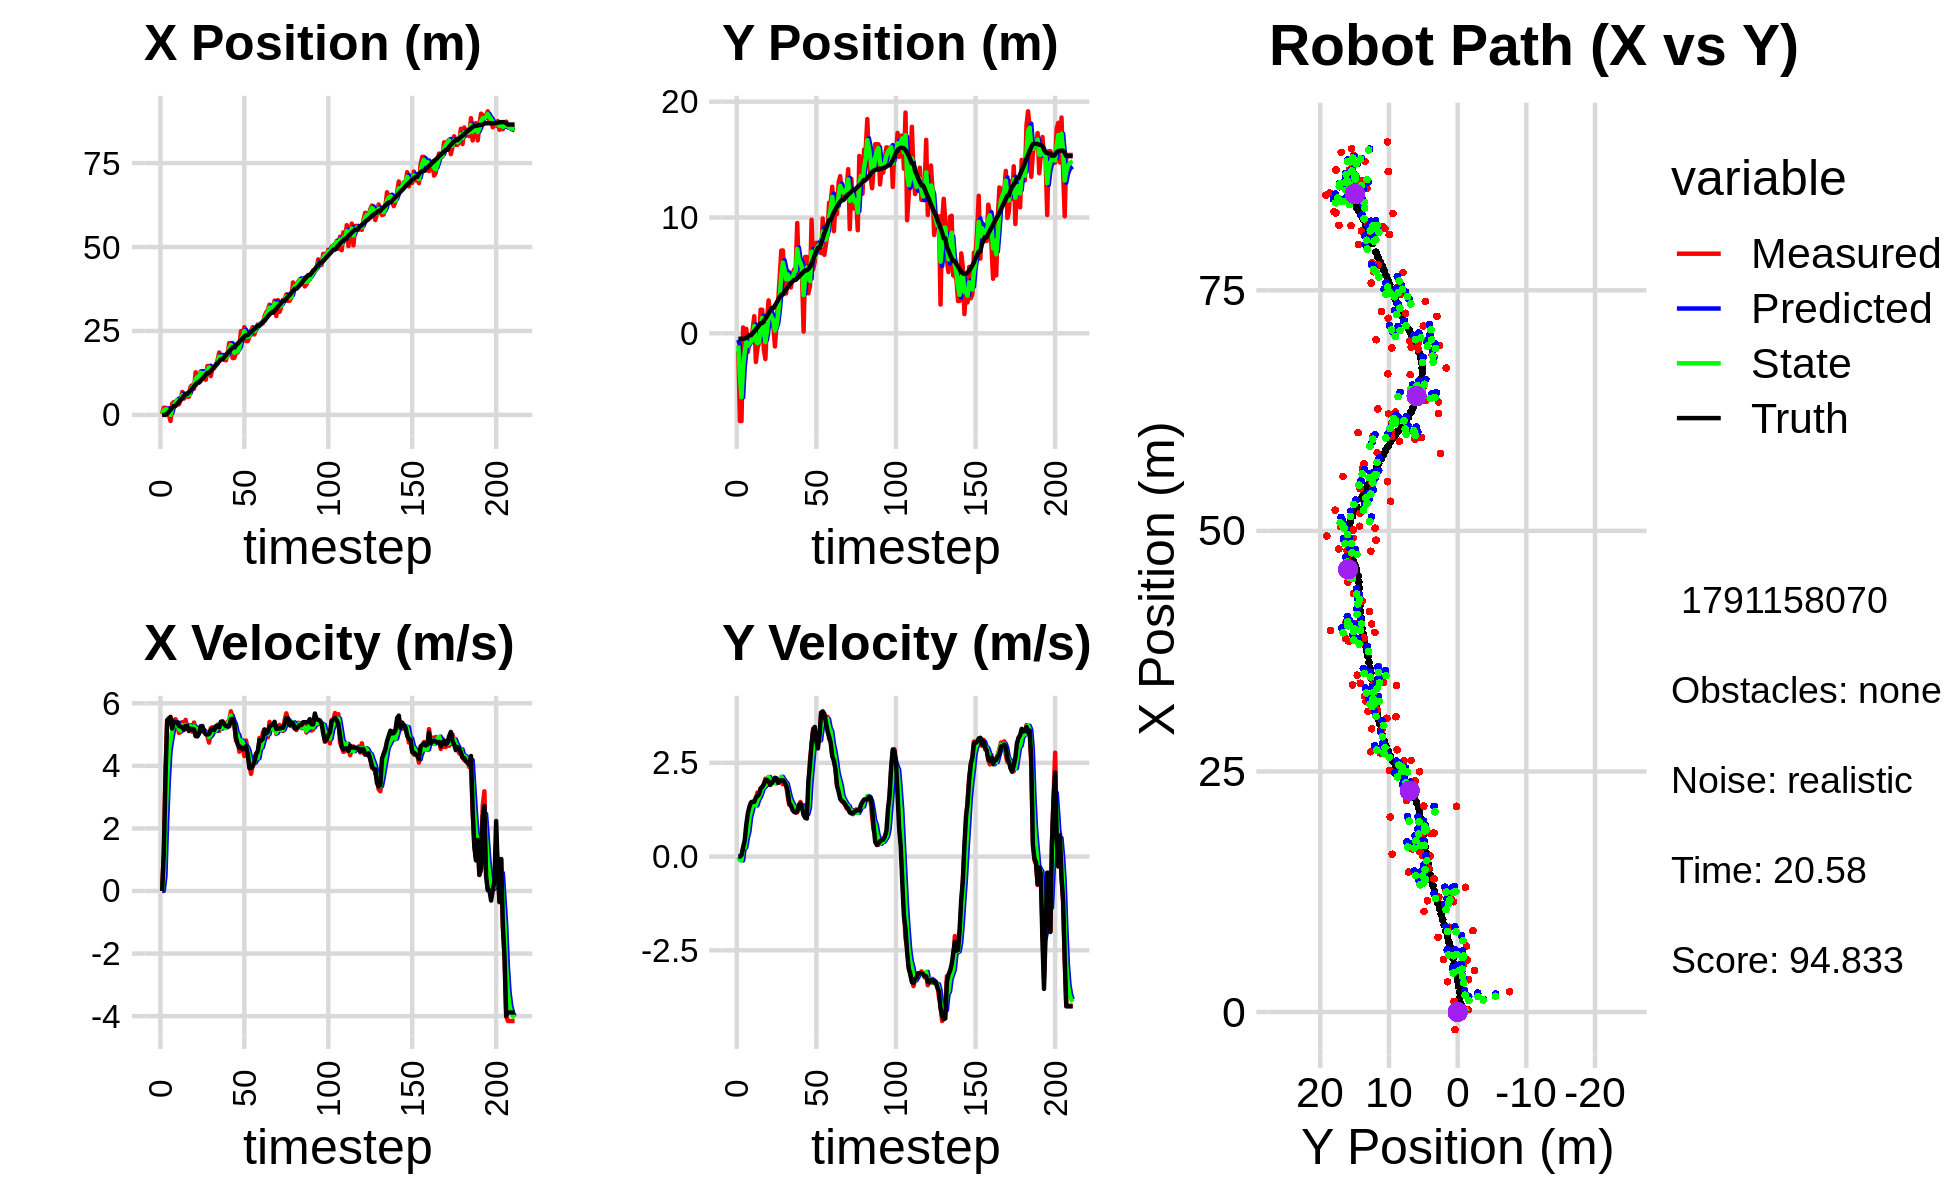

Source data for this figure (header and first rows):
2.499575539971645721e-01, -1.544486285060755471e+00, 0.000000000000000000e+00, -0.000000000000000000e+00, 0.000000000000000000e+00, 0.000000000000000000e+00, 0.000000000000000000e+00, 0.000000000000000000e+00, 1.448902919535566824e-01, -5.713750883278621018e-01, 0.000000000000000000e+00, 0.000000000000000000e+00, -7.052666704866546177e-02, -4.662239548421393542e-01, 0.000000000000000000e+00, 0.000000000000000000e+00, 0.000000000000000000e+00, 1.756495767040178180e-04
2.499575539971645721e-01, -1.544486285060755471e+00, 0.000000000000000000e+00, 0.000000000000000000e+00, 1.448902919535566824e-01, -5.713750883278621018e-01, 0.000000000000000000e+00, 0.000000000000000000e+00, 1.835393091878143867e-01, -1.045760191152635965e+00, 4.212551326453296829e-03, -6.511175205053711980e-03, -7.052666704866546177e-02, -4.662239548421393542e-01, 0.000000000000000000e+00, 0.000000000000000000e+00, 0.000000000000000000e+00, -1.390458492096513510e-04
2.114031485972132085e+00, -7.569038758260818511e+00, 1.190000053182142192e+00, -9.803669841967912698e-05, 1.839605643204597074e-01, -1.046411308673141249e+00, 4.212551326453296829e-03, -6.511175205053711980e-03, 1.241065350577555293e+00, -3.740105418449384711e+00, 4.763657436474656448e-01, -9.357999826145620148e-02, -9.361811078556882618e-03, -4.661969045388411614e-01, 1.199999999999999956e+00, 0.000000000000000000e+00, 1.200000047683715820e+00, 8.238377631641924381e-05
2.114031485972132085e+00, -7.569038758260818511e+00, 3.708862234915874190e+00, 3.198035397149056464e-02, 1.288701924942301957e+00, -3.749463418275530202e+00, 4.763657436474656448e-01, -9.357999826145620148e-02, 1.648009313702366141e+00, -5.518193948028457640e+00, 2.186727887583303165e+00, -1.026526947797442302e-01, -9.361811078556882618e-03, -4.661969045388411614e-01, 3.600000000000000089e+00, 4.200000000000000261e-02, 3.599999904632568359e+00, -8.622472174465656281e-03
1.113006226712764946e+00, 5.081937400854783515e-01, 5.401418747592050096e+00, 1.967302243922575966e-01, 1.866682102460696546e+00, -5.528459217506432211e+00, 2.186727887583303165e+00, -1.026526947797442302e-01, 1.614671156936478669e+00, -2.945983255983425142e+00, 3.509580971827728657e+00, 2.376479540222583842e-01, 3.223642635777880239e-01, -4.632513446823189329e-01, 5.464999999999999858e+00, 2.479999999999999982e-01, 5.471000194549560547e+00, -3.640586137771606445e-02
1.730316206178487415e-01, -1.054473075302823221e-01, 5.527335185018046104e+00, 2.013163470661445409e-01, 1.965629254119251490e+00, -2.922218460581199384e+00, 3.509580971827728657e+00, 2.376479540222583842e-01, 1.192686868440990366e+00, -1.638955754137972898e+00, 4.462107964361624823e+00, 2.417461663654525139e-01, 9.099230093775287909e-01, -4.421227427952894029e-01, 5.496000000000000441e+00, 4.349999999999999978e-01, 5.513999938964843750e+00, -3.640586137771606445e-02
-1.828370161544309980e+00, 3.814959956052056955e-01, 5.407141575269580613e+00, 5.593876785343127045e-01, 1.638897664877152938e+00, -1.614781137501427599e+00, 4.462107964361624823e+00, 2.417461663654525139e-01, -2.037705269553535814e-02, -7.522638875880717224e-01, 4.822578283780137198e+00, 4.984773646009473813e-01, 1.539309911695295296e+00, -3.806101253467190082e-01, 5.565999999999999837e+00, 8.589999999999999858e-01, 5.631999969482421875e+00, -1.030867695808410645e-01
3.354170851184222535e+00, -1.593722181106178137e+00, 5.254012319578893475e+00, 9.431843041553280571e-01, 4.618807756824783728e-01, -7.024161511279769510e-01, 4.822578283780137198e+00, 4.984773646009473813e-01, 1.750654823473937416e+00, -1.079654244158897658e+00, 5.121176087275396860e+00, 6.706827199247153981e-01, 2.071551732331872397e+00, -2.918906974251052611e-01, 5.193999999999999950e+00, 1.159999999999999920e+00, 5.322000026702880859e+00, -1.776250153779983521e-01
3.839835576515041815e+00, -6.993185146836838895e-01, 5.461519518076192625e+00, 1.264531515972376674e+00, 2.262772432201477280e+00, -1.012585972166426096e+00, 5.121176087275396860e+00, 6.706827199247153981e-01, 3.034361140437350723e+00, -8.846002983370571116e-01, 5.296614430344454227e+00, 1.045123123630607553e+00, 2.671679906741704524e+00, -1.558904514688849441e-01, 5.413000000000000256e+00, 1.334000000000000075e+00, 5.574999809265136719e+00, -2.275255322456359863e-01
3.839835576515041815e+00, -6.993185146836838895e-01, 5.491982693587119435e+00, 1.445394744292700429e+00, 3.564022583471796235e+00, -7.800879859739963118e-01, 5.296614430344454227e+00, 1.045123123630607553e+00, 3.689897634775103352e+00, -7.197200209775967972e-01, 5.398216770545760212e+00, 1.205748768048413355e+00, 2.671679906741704524e+00, -1.558904514688849441e-01, 5.395999999999999908e+00, 1.443000000000000060e+00, 5.585000038146972656e+00, -2.573468983173370361e-01
4.413364820085135420e+00, 3.184522228094477936e-01, 5.349913426248054549e+00, 1.457893061150460579e+00, 4.229719311829679640e+00, -5.991451441727554394e-01, 5.398216770545760212e+00, 1.205748768048413355e+00, 4.315499009273761288e+00, -2.013929940069253410e-01, 5.379737326903750727e+00, 1.388878718717066363e+00, 3.292064123003586307e+00, 6.054951070649394577e-03, 5.389999999999999680e+00, 1.463999999999999968e+00, 5.585000038146972656e+00, -2.660477459430694580e-01
3.141016535774282303e+00, 1.478954387737374754e+00, 5.056608984663518491e+00, 1.377965317255997135e+00, 4.853472741964136361e+00, -6.250512213521869365e-02, 5.379737326903750727e+00, 1.388878718717066363e+00, 4.069661892121924751e+00, 6.320272704129077379e-01, 5.180537606450141830e+00, 1.387537565654430649e+00, 3.905219487944235901e+00, 1.731236712202730843e-01, 5.278999999999999915e+00, 1.459000000000000075e+00, 5.477000236511230469e+00, -2.660477459430694580e-01
4.310308508919654891e+00, -2.470901297746290304e+00, 5.072336687424401802e+00, 1.519350630157940696e+00, 4.587715652766938490e+00, 7.707810269783508250e-01, 5.180537606450141830e+00, 1.387537565654430649e+00, 4.453187422797650008e+00, -6.508627407640679152e-01, 5.126098385315103201e+00, 1.362163621484365095e+00, 4.507350378049083339e+00, 3.448082932208060836e-01, 5.251999999999999780e+00, 1.572999999999999954e+00, 5.482999801635742188e+00, -2.910316288471221924e-01
6.847165040861665553e+00, -1.291808651417540199e+00, 5.400780894251389519e+00, 1.709909442071117613e+00, 4.965797261329160328e+00, -5.146463786156314502e-01, 5.126098385315103201e+00, 1.362163621484365095e+00, 5.832038061423581610e+00, -8.443387720577357758e-01, 5.303480693074258845e+00, 1.503497790258211841e+00, 5.009196691268336998e+00, 4.952011833383764272e-01, 5.240000000000000213e+00, 1.614000000000000101e+00, 5.482999801635742188e+00, -3.066194653511047363e-01
4.857781820040178111e+00, -8.193368179899680470e-01, 5.153860980160916760e+00, 1.631733581800968391e+00, 6.362386130731007228e+00, -6.939889930319145250e-01, 5.303480693074258845e+00, 1.503497790258211841e+00, 5.650121258167276395e+00, -7.507769580161670619e-01, 5.204743089503837794e+00, 1.576432678586639602e+00, 5.609246664059302390e+00, 6.840236916639396147e-01, 5.158000000000000362e+00, 1.661999999999999922e+00, 5.420000076293945312e+00, -3.066194653511047363e-01
5.455949358576118513e+00, 2.044457627115008336e+00, 5.472218293852151305e+00, 1.813849609258933571e+00, 6.170595567117659996e+00, -5.931336901575030573e-01, 5.204743089503837794e+00, 1.576432678586639602e+00, 5.845391091910249415e+00, 6.092823774586644259e-01, 5.312255108898656708e+00, 1.682460910114982111e+00, 6.203008107928241088e+00, 8.803486360303325320e-01, 5.280000000000000249e+00, 1.818999999999999950e+00, 5.584000110626220703e+00, -3.200682401657104492e-01
5.455949358576118513e+00, 2.044457627115008336e+00, 5.210580864707081261e+00, 1.840250881078069778e+00, 6.376616602800114997e+00, 7.775284684701626592e-01, 5.312255108898656708e+00, 1.682460910114982111e+00, 5.942114293589823681e+00, 1.330445994604951165e+00, 5.246254162456500225e+00, 1.816938858920138955e+00, 6.203008107928241088e+00, 8.803486360303325320e-01, 5.266000000000000014e+00, 1.858999999999999986e+00, 5.584000110626220703e+00, -3.395012021064758301e-01
5.412179641634025096e+00, -1.411540316490315083e+00, 5.115451446406648728e+00, 1.925957781262043200e+00, 6.466739709835473526e+00, 1.512139880496965016e+00, 5.246254162456500225e+00, 1.816938858920138955e+00, 5.977624137849439911e+00, 2.014634709596410111e-01, 5.159980099032647871e+00, 1.853125414007680494e+00, 6.793927602235402041e+00, 1.088073683821743298e+00, 5.115999999999999659e+00, 1.927999999999999936e+00, 5.467000007629394531e+00, -3.600834310054779053e-01
8.459655814176842981e+00, -2.219745204842842767e+00, 5.300935870449772658e+00, 2.076132479671017439e+00, 6.493622147752704521e+00, 3.867760123604090383e-01, 5.159980099032647871e+00, 1.853125414007680494e+00, 7.417074282781024763e+00, -7.587092374688609864e-01, 5.267252789139619473e+00, 1.903512942530471985e+00, 7.274152211556240921e+00, 1.266714526051586853e+00, 5.184000000000000163e+00, 2.028999999999999915e+00, 5.566999912261962891e+00, -3.732908666133880615e-01
8.815043382499069935e+00, 1.158481909454590397e+00, 5.089569068674894226e+00, 1.993349836565437405e+00, 7.943799561694986799e+00, -5.683579432158137879e-01, 5.267252789139619473e+00, 1.903512942530471985e+00, 8.343827444509658520e+00, 2.145990000387567598e-01, 5.205089700443681799e+00, 1.948056239560039593e+00, 7.864867620307564700e+00, 1.496364785422535926e+00, 5.179000000000000270e+00, 2.041999999999999815e+00, 5.566999912261962891e+00, -3.732908666133880615e-01
7.768011085745992972e+00, 2.847031427535354986e+00, 5.386133340131250336e+00, 2.119083027815753972e+00, 8.864336414554026433e+00, 4.094046239947607413e-01, 5.205089700443681799e+00, 1.948056239560039593e+00, 8.356619960270812442e+00, 1.475537306238384527e+00, 5.264658940145135801e+00, 2.124858796941741623e+00, 8.446818761688279054e+00, 1.725537730649082890e+00, 5.166999999999999815e+00, 2.005999999999999783e+00, 5.543000221252441406e+00, -3.748324513435363770e-01
1.268568747459410950e+01, 1.738135739105157951e+00, 4.951698476041130448e+00, 1.906389433391723509e+00, 8.883085854285326377e+00, 1.688023185932558734e+00, 5.264658940145135801e+00, 2.124858796941741623e+00, 1.063936341522790663e+01, 1.698012930390498276e+00, 5.207416229570648980e+00, 2.031936047705225068e+00, 9.037927083871659661e+00, 1.954249097077960906e+00, 4.956999999999999851e+00, 1.917000000000000037e+00, 5.314000129699707031e+00, -3.675062954425811768e-01
1.145864551519472663e+01, 6.242082853495229955e-01, 5.123125885001443613e+00, 2.028221804612617252e+00, 1.116010503818497135e+01, 1.901206535161020783e+00, 5.207416229570648980e+00, 2.031936047705225068e+00, 1.129741683886043191e+01, 1.341445380267818566e+00, 5.175070286627525107e+00, 1.990520314545599856e+00, 9.605636052804994662e+00, 2.176609946722654509e+00, 4.940999999999999837e+00, 1.957000000000000073e+00, 5.314000129699707031e+00, -3.769629001617431641e-01
1.145864551519472663e+01, 6.242082853495229955e-01, 5.052254564692702843e+00, 2.038486525528793614e+00, 1.181492386752318424e+01, 1.540497411722378640e+00, 5.175070286627525107e+00, 1.990520314545599856e+00, 1.164729833601784748e+01, 1.130708470297578927e+00, 5.109924370294203655e+00, 2.006768463897800725e+00, 9.605636052804994662e+00, 2.176609946722654509e+00, 5.025000000000000355e+00, 2.016999999999999904e+00, 5.414999961853027344e+00, -3.835032582283020020e-01
1.296476858078907313e+01, -1.131660745673052748e+00, 5.129620114533461894e+00, 2.047076908196346690e+00, 1.215829077304726802e+01, 1.331385316687359044e+00, 5.109924370294203655e+00, 2.006768463897800725e+00, 1.253466739078277215e+01, 2.509724366658119266e-01, 5.137092394480077040e+00, 1.955562183359363493e+00, 1.017562239616239239e+01, 2.406034423278363477e+00, 5.267999999999999794e+00, 2.100999999999999979e+00, 5.671000003814697266e+00, -3.797042965888977051e-01
1.165523832294643647e+01, 8.558325310278721565e-01, 5.234216540334770684e+00, 2.054533484538320742e+00, 1.304837663023078065e+01, 4.465286550017483203e-01, 5.137092394480077040e+00, 1.955562183359363493e+00, 1.240358634545548355e+01, 6.363743454827951451e-01, 5.150372041671101186e+00, 2.000432292164953996e+00, 1.076717894490650984e+01, 2.642074061599046786e+00, 5.274000000000000021e+00, 2.085999999999999854e+00, 5.671000003814697266e+00, -3.740413188934326172e-01
1.194990556706495433e+01, 2.732405705195976697e+00, 5.086210139987542789e+00, 1.996438045976293818e+00, 1.291862354962259296e+01, 8.364175746992905669e-01, 5.150372041671101186e+00, 2.000432292164953996e+00, 1.246592301303326167e+01, 1.667850854960869489e+00, 5.098864723683271372e+00, 2.055058932660673854e+00, 1.138229315705274658e+01, 2.883837891672806464e+00, 5.091000000000000192e+00, 1.967000000000000082e+00, 5.458000183105468750e+00, -3.740413188934326172e-01
1.045064716762732182e+01, 4.888640238707693264e+00, 5.079472865517530522e+00, 1.972449015747033352e+00, 1.297580948540158907e+01, 1.873356748226936874e+00, 5.098864723683271372e+00, 2.055058932660673854e+00, 1.180258113413771426e+01, 3.225725135750497685e+00, 5.032573474649272072e+00, 2.036028971930928133e+00, 1.197226469972673968e+01, 3.113497926110303293e+00, 5.009999999999999787e+00, 2.019000000000000128e+00, 5.401999950408935547e+00, -3.703950047492980957e-01
1.454801314293291803e+01, 7.152162743932212408e+00, 4.950740902670626831e+00, 2.006770688478502596e+00, 1.230583848160264182e+01, 3.429328032943590454e+00, 5.032573474649272072e+00, 2.036028971930928133e+00, 1.334806263408433757e+01, 5.062360701970234800e+00, 5.045301431545768267e+00, 2.129680517223252245e+00, 1.254991477020082691e+01, 3.347491217527043261e+00, 5.001999999999999780e+00, 2.039000000000000146e+00, 5.401999950408935547e+00, -3.851078152656555176e-01
1.454801314293291803e+01, 7.152162743932212408e+00, 4.743017686289413781e+00, 1.928258814493228446e+00, 1.385259277723891458e+01, 5.275328753692559935e+00, 5.045301431545768267e+00, 2.129680517223252245e+00, 1.416954118218334457e+01, 6.108605225955120233e+00, 4.920994262194413160e+00, 2.052918163425835552e+00, 1.254991477020082691e+01, 3.347491217527043261e+00, 5.025000000000000355e+00, 2.033999999999999808e+00, 5.421000003814697266e+00, -3.861374258995056152e-01
1.155748086398678609e+01, 4.405918849445010110e+00, 5.206312824354679236e+00, 2.054438400491748418e+00, 1.466164060840278616e+01, 6.313897042297703877e+00, 4.920994262194413160e+00, 2.052918163425835552e+00, 1.322293047767496788e+01, 5.477000687135578971e+00, 4.982931920999360997e+00, 1.997666008235433388e+00, 1.313726942965642408e+01, 3.585904790413416254e+00, 5.152000000000000135e+00, 1.987999999999999989e+00, 5.521999835968017578e+00, -3.758471012115478516e-01
1.383730240938374756e+01, 3.439651264417487919e+00, 5.235945354513448891e+00, 1.917460462923106457e+00, 1.372122366977490415e+01, 5.676767287959122221e+00, 4.982931920999360997e+00, 1.997666008235433388e+00, 1.378039182509640348e+01, 4.665935758106738440e+00, 5.102760758106260397e+00, 1.948228090778191701e+00, 1.362354414921401435e+01, 3.777408314548679424e+00, 5.187000000000000277e+00, 1.895999999999999908e+00, 5.521999835968017578e+00, -3.510430157184600830e-01
1.393366318169156060e+01, 5.367703034334511791e+00, 5.169644432371236498e+00, 1.614878089686606621e+00, 1.429066790090702987e+01, 4.860758567184557677e+00, 5.102760758106260397e+00, 1.948228090778191701e+00, 1.412597239646730785e+01, 5.086937979190977899e+00, 5.125660392884857863e+00, 1.770619640610063161e+00, 1.421501677480794790e+01, 3.990892602766379582e+00, 5.139999999999999680e+00, 1.749000000000000110e+00, 5.429999828338623047e+00, -3.027728199958801270e-01
1.495407465868782992e+01, 4.179862513505294253e+00, 5.111901253006712942e+00, 1.376554813554109469e+00, 1.463853843575579283e+01, 5.263999943251984170e+00, 5.125660392884857863e+00, 1.770619640610063161e+00, 1.478493454953612485e+01, 4.754823346475509638e+00, 5.126413800153973632e+00, 1.589475535346243529e+00, 1.481724684653090129e+01, 4.176812841555289424e+00, 5.264999999999999680e+00, 1.419000000000000039e+00, 5.453000068664550781e+00, -2.630446553230285645e-01
1.620978372562507630e+01, 3.956342234081551279e+00, 5.317574471702415373e+00, 1.431939384812838334e+00, 1.529757592955152212e+01, 4.913770900010134390e+00, 5.126413800153973632e+00, 1.589475535346243529e+00, 1.572611115828023998e+01, 4.495421657532975068e+00, 5.235646360573639413e+00, 1.471228580098729255e+00, 1.542316954553333730e+01, 4.339496327614467575e+00, 5.278999999999999915e+00, 1.364999999999999991e+00, 5.453000068664550781e+00, -2.630446553230285645e-01
1.857391708329936719e+01, 5.068901909644749182e+00, 5.115918782831358591e+00, 1.277459006475717640e+00, 1.624967579433760534e+01, 4.642544515542848416e+00, 5.235646360573639413e+00, 1.471228580098729255e+00, 1.732779212805000313e+01, 4.823769661600094238e+00, 5.232669092771967456e+00, 1.388346253654612505e+00, 1.594552557933445236e+01, 4.469735337757501981e+00, 5.227999999999999758e+00, 1.243999999999999995e+00, 5.374000072479248047e+00, -2.446988821029663086e-01
1.668557792180004995e+01, 5.510087444318810590e+00, 5.209134497868246783e+00, 1.201930057550300246e+00, 1.785105903732720023e+01, 4.962604286965555112e+00, 5.232669092771967456e+00, 1.388346253654612505e+00, 1.730834094910667886e+01, 5.204811769463771221e+00, 5.195352771309610596e+00, 1.297090168742477179e+00, 1.654972403519959556e+01, 4.608665181769096897e+00, 5.410999999999999588e+00, 1.193999999999999950e+00, 5.541999816894531250e+00, -2.267664223909378052e-01
1.668557792180004995e+01, 5.510087444318810590e+00, 5.422009518798322603e+00, 1.180343766566273711e+00, 1.782787622623763824e+01, 5.334520786338019072e+00, 5.195352771309610596e+00, 1.297090168742477179e+00, 1.730147842481908427e+01, 5.407185521386254301e+00, 5.274545095657297900e+00, 1.246414092457469369e+00, 1.654972403519959556e+01, 4.608665181769096897e+00, 5.415000000000000036e+00, 1.175999999999999934e+00, 5.541999816894531250e+00, -2.143505513668060303e-01
1.639604382935831239e+01, 9.525402737700700229e+00, 5.253722928276129522e+00, 1.177221093669048146e+00, 1.782893293438481308e+01, 5.531826930632001371e+00, 5.274545095657297900e+00, 1.246414092457469369e+00, 1.716192614516830162e+01, 7.285259990922985374e+00, 5.232426695150521390e+00, 1.319994050200417490e+00, 1.716642706803293805e+01, 4.743147565899263896e+00, 5.333000000000000185e+00, 1.211000000000000076e+00, 5.468999862670898438e+00, -2.204325944185256958e-01
1.625856178240433891e+01, 5.069579793816912705e+00, 5.304042374895214351e+00, 1.357482390693362850e+00, 1.768516881468335455e+01, 7.417259395943027300e+00, 5.232426695150521390e+00, 1.319994050200417490e+00, 1.702327966622380373e+01, 6.363947324287135388e+00, 5.233384520080924140e+00, 1.318751730841407399e+00, 1.777506773957451713e+01, 4.881012631606873597e+00, 5.274000000000000021e+00, 1.375999999999999890e+00, 5.451000213623046875e+00, -2.505553364753723145e-01
1.809584622848297641e+01, 5.570078148348348357e+00, 5.411229721054151121e+00, 1.457192482859856142e+00, 1.754661811823189765e+01, 6.495822497371276150e+00, 5.233384520080924140e+00, 1.318751730841407399e+00, 1.780587398463305249e+01, 6.088123620847783357e+00, 5.328224223132981052e+00, 1.371689146694932138e+00, 1.838193457559314226e+01, 5.036767197486907044e+00, 5.264000000000000234e+00, 1.413999999999999924e+00, 5.451000213623046875e+00, -2.630503773689270020e-01
2.140084045414234026e+01, 4.922458661434519378e+00, 5.448756802635857710e+00, 1.301328534844810925e+00, 1.833869640694635095e+01, 6.225292535517276349e+00, 5.328224223132981052e+00, 1.371689146694932138e+00, 1.976524956242010234e+01, 5.636062470634152000e+00, 5.453210328001565799e+00, 1.329751411132702676e+00, 1.889590209007344512e+01, 5.173540307772761970e+00, 5.267000000000000348e+00, 1.296999999999999931e+00, 5.423999786376953125e+00, -2.344387471675872803e-01
2.137719350316173816e+01, 1.541158692725180246e-01, 5.744440747235898925e+00, 1.371946837026579269e+00, 2.031057059522025909e+01, 5.769037611747422467e+00, 5.453210328001565799e+00, 1.329751411132702676e+00, 2.081287469659924483e+01, 3.303538931840668269e+00, 5.612297737717020674e+00, 1.197372808286701673e+00, 1.950496046966330610e+01, 5.316802216966368455e+00, 5.490999999999999659e+00, 1.106000000000000094e+00, 5.600999832153320312e+00, -2.344387471675872803e-01
1.694035881025820700e+01, 6.600275828044918747e+00, 5.479637219459174702e+00, 1.069330158404515174e+00, 2.137410447037094841e+01, 3.423276212669338570e+00, 5.612297737717020674e+00, 1.197372808286701673e+00, 1.930936850006849426e+01, 4.844121341374567180e+00, 5.450695307948216772e+00, 1.165876422398806955e+00, 2.013063948623366528e+01, 5.438825799992063281e+00, 5.504999999999999893e+00, 1.034000000000000030e+00, 5.600999832153320312e+00, -1.927240788936614990e-01
1.694035881025820700e+01, 6.600275828044918747e+00, 5.334063771959181466e+00, 1.032111248865212216e+00, 1.985443803086331727e+01, 4.960708983614448009e+00, 5.450695307948216772e+00, 1.165876422398806955e+00, 1.849655581942391791e+01, 5.681813889441048815e+00, 5.330661390164727287e+00, 1.135296179722639742e+00, 2.013063948623366528e+01, 5.438825799992063281e+00, 5.365000000000000213e+00, 1.014000000000000012e+00, 5.459000110626220703e+00, -1.911323815584182739e-01
1.860328524554465801e+01, 3.450733854167133963e+00, 4.803480459261919577e+00, 1.555305217738119694e+00, 1.902962195844039073e+01, 5.795343507413313056e+00, 5.330661390164727287e+00, 1.135296179722639742e+00, 1.882022790806951207e+01, 4.763759285549678424e+00, 5.076838000737803114e+00, 1.305176697716626588e+00, 2.074267142243020601e+01, 5.560904218630682294e+00, 4.894000000000000128e+00, 2.016999999999999904e+00, 5.293000221252441406e+00, -3.131345212459564209e-01
1.858137600828926850e+01, 4.066194368538207371e+00, 4.918146593676923750e+00, 2.576148014265649877e+00, 1.932791170814329362e+01, 4.894276955321340772e+00, 5.076838000737803114e+00, 1.305176697716626588e+00, 1.897732763650761711e+01, 4.520029272259838748e+00, 4.986415121698296815e+00, 2.001530655725235253e+00, 2.122835486374291136e+01, 5.719516945903558636e+00, 4.687999999999999723e+00, 2.456999999999999851e+00, 5.293000221252441406e+00, -4.825094640254974365e-01
2.026263719079690873e+01, 9.808900071775910945e+00, 4.453774878623260491e+00, 2.937024810513619411e+00, 1.947596914867744644e+01, 4.720182337832362407e+00, 4.986415121698296815e+00, 2.001530655725235253e+00, 1.983058924017332103e+01, 7.053722489494989034e+00, 4.757469576830409608e+00, 2.470336418968886782e+00, 2.176774161333884550e+01, 6.008704854250531469e+00, 4.580000000000000071e+00, 3.021999999999999797e+00, 5.486999988555908203e+00, -5.829871296882629395e-01
2.496970432244894766e+01, 5.533680512070279001e+00, 4.653852820098877352e+00, 3.414328050330335262e+00, 2.030633619785636057e+01, 7.300756131391877624e+00, 4.757469576830409608e+00, 2.470336418968886782e+00, 2.247311503591112825e+01, 6.517145572557430100e+00, 4.815045182197820850e+00, 2.955055323591191829e+00, 2.228903239229018496e+01, 6.355598641226380074e+00, 4.591999999999999638e+00, 3.370000000000000107e+00, 5.696000099182128906e+00, -6.329587697982788086e-01
2.402010243347477569e+01, 6.190826369411988495e+00, 4.638533441263586354e+00, 3.403088892820867795e+00, 2.295461955413091104e+01, 6.812651104916549016e+00, 4.815045182197820850e+00, 2.955055323591191829e+00, 2.344643001993929232e+01, 6.556132272255939419e+00, 4.757365006903190974e+00, 3.153280339347639405e+00, 2.281279795583878567e+01, 6.742211057287227582e+00, 4.527000000000000135e+00, 3.456999999999999851e+00, 5.696000099182128906e+00, -6.329587697982788086e-01
2.611336296027228343e+01, 7.824785306009130359e+00, 4.312323591037118931e+00, 3.251871229526607454e+00, 2.392216652062961302e+01, 6.871460306190703804e+00, 4.757365006903190974e+00, 3.153280339347639405e+00, 2.493188782707644435e+01, 7.289534802966612936e+00, 4.600792885131889776e+00, 3.234514671177832756e+00, 2.331573336546101771e+01, 7.110405160709379224e+00, 4.578000000000000291e+00, 3.068000000000000060e+00, 5.511000156402587891e+00, -6.461122632026672363e-01
2.198804872501077767e+01, 7.467845781229246249e+00, 4.811223884821759889e+00, 3.030300192254152591e+00, 2.539196711558963315e+01, 7.612986270084395990e+00, 4.600792885131889776e+00, 3.234514671177832756e+00, 2.381329578391002855e+01, 7.537563792272062635e+00, 4.621320179081200408e+00, 3.139979004972107912e+00, 2.376239912981861835e+01, 7.388936234310054196e+00, 4.628000000000000114e+00, 2.883999999999999897e+00, 5.453000068664550781e+00, -5.620720386505126953e-01
2.198804872501077767e+01, 7.467845781229246249e+00, 4.488698376901046672e+00, 3.094493887574818025e+00, 2.427542780181815019e+01, 7.851561692769273293e+00, 4.621320179081200408e+00, 3.139979004972107912e+00, 2.320876349470007227e+01, 7.683281206863200374e+00, 4.508111157758460052e+00, 3.104149790523900609e+00, 2.376239912981861835e+01, 7.388936234310054196e+00, 4.381999999999999673e+00, 3.245000000000000107e+00, 5.453000068664550781e+00, -6.035741567611694336e-01
2.320549421723505645e+01, 6.924227131391295309e+00, 4.014160237143080678e+00, 3.835521098734849588e+00, 2.365957461047591792e+01, 7.993696185915590391e+00, 4.508111157758460052e+00, 3.104149790523900609e+00, 2.343795271711479700e+01, 7.549991661524057207e+00, 4.269035501935106502e+00, 3.428770165139467530e+00, 2.427010005001576332e+01, 7.756293965232591070e+00, 3.927999999999999936e+00, 3.838999999999999968e+00, 5.492000102996826172e+00, -7.626445889472961426e-01
2.511099862303938224e+01, 9.916961266263335517e+00, 3.745272776289302108e+00, 3.718899641374048048e+00, 2.386485626730830845e+01, 7.892868678038004404e+00, 4.269035501935106502e+00, 3.428770165139467530e+00, 2.443336269358068691e+01, 8.780465637568953596e+00, 4.054599446549629782e+00, 3.645217968023688027e+00, 2.472559111561566425e+01, 8.192280484408964725e+00, 3.932999999999999829e+00, 3.874000000000000110e+00, 5.519999980926513672e+00, -7.818648815155029297e-01
2.614368062475036680e+01, 6.778187467650236719e+00, 4.052074653433972884e+00, 3.757308512214315055e+00, 2.483882263823565140e+01, 9.144987434371323332e+00, 4.054599446549629782e+00, 3.645217968023688027e+00, 2.544564668584286693e+01, 8.088261569841970200e+00, 4.082934106087773074e+00, 3.673710862784457909e+00, 2.517641585304706098e+01, 8.636716557392569271e+00, 3.995999999999999996e+00, 3.809000000000000163e+00, 5.519999980926513672e+00, -7.476709485054016113e-01
2.396867340078127739e+01, 7.648767663835970509e+00, 4.240956189731979187e+00, 3.593991063764798266e+00, 2.585394009645164459e+01, 8.455632656120416257e+00, 4.082934106087773074e+00, 3.673710862784457909e+00, 2.498044934358720681e+01, 8.101481664990975773e+00, 4.113478016740198306e+00, 3.607817473698085919e+00, 2.557008688900631554e+01, 9.000996304387209435e+00, 4.141000000000000014e+00, 3.577999999999999847e+00, 5.472000122070312500e+00, -7.030107975006103516e-01
2.594441345359597761e+01, 8.670659018907313609e+00, 4.398876137661992480e+00, 3.727820053327300265e+00, 2.539179714526122567e+01, 8.462263412360783832e+00, 4.113478016740198306e+00, 3.607817473698085919e+00, 2.565484468337954382e+01, 8.561628607706348149e+00, 4.258179249630058116e+00, 3.665120206713753603e+00, 2.605367987606853220e+01, 9.406768514716635110e+00, 4.370000000000000107e+00, 3.341000000000000192e+00, 5.500999927520751953e+00, -7.030107975006103516e-01
2.691646023829036949e+01, 1.127724964716907330e+01, 4.194275146157484535e+00, 3.137626351104400246e+00, 2.608066260834254990e+01, 8.928140628377724042e+00, 4.258179249630058116e+00, 3.665120206713753603e+00, 2.646803765773324457e+01, 9.963793520495842770e+00, 4.247486841950379954e+00, 3.432271251397867040e+00, 2.655997031187856194e+01, 9.781517698312574893e+00, 4.472000000000000419e+00, 3.202999999999999847e+00, 5.500999927520751953e+00, -6.422670483589172363e-01
2.691646023829036949e+01, 1.127724964716907330e+01, 4.892739713636429677e+00, 3.215917181451573903e+00, 2.689278634192828221e+01, 1.030702064563562992e+01, 4.247486841950379954e+00, 3.432271251397867040e+00, 2.691743119330468303e+01, 1.073185913355953680e+01, 4.546924169692423412e+00, 3.342241328818339685e+00, 2.655997031187856194e+01, 9.781517698312574893e+00, 4.825000000000000178e+00, 3.031000000000000139e+00, 5.697999954223632812e+00, -5.814784169197082520e-01
2.704380020092362358e+01, 1.265912337428127010e+01, 4.650762300920393777e+00, 2.686642702787487291e+00, 2.737212361027392404e+01, 1.106608326644137108e+01, 4.546924169692423412e+00, 3.342241328818339685e+00, 2.722161659756005037e+01, 1.176992398352668800e+01, 4.587598701654664879e+00, 3.018514247122367156e+00, 2.709041350316426744e+01, 1.012571115615224393e+01, 4.806000000000000050e+00, 2.670999999999999819e+00, 5.498000144958496094e+00, -5.238444805145263672e-01
... 151 more rows
